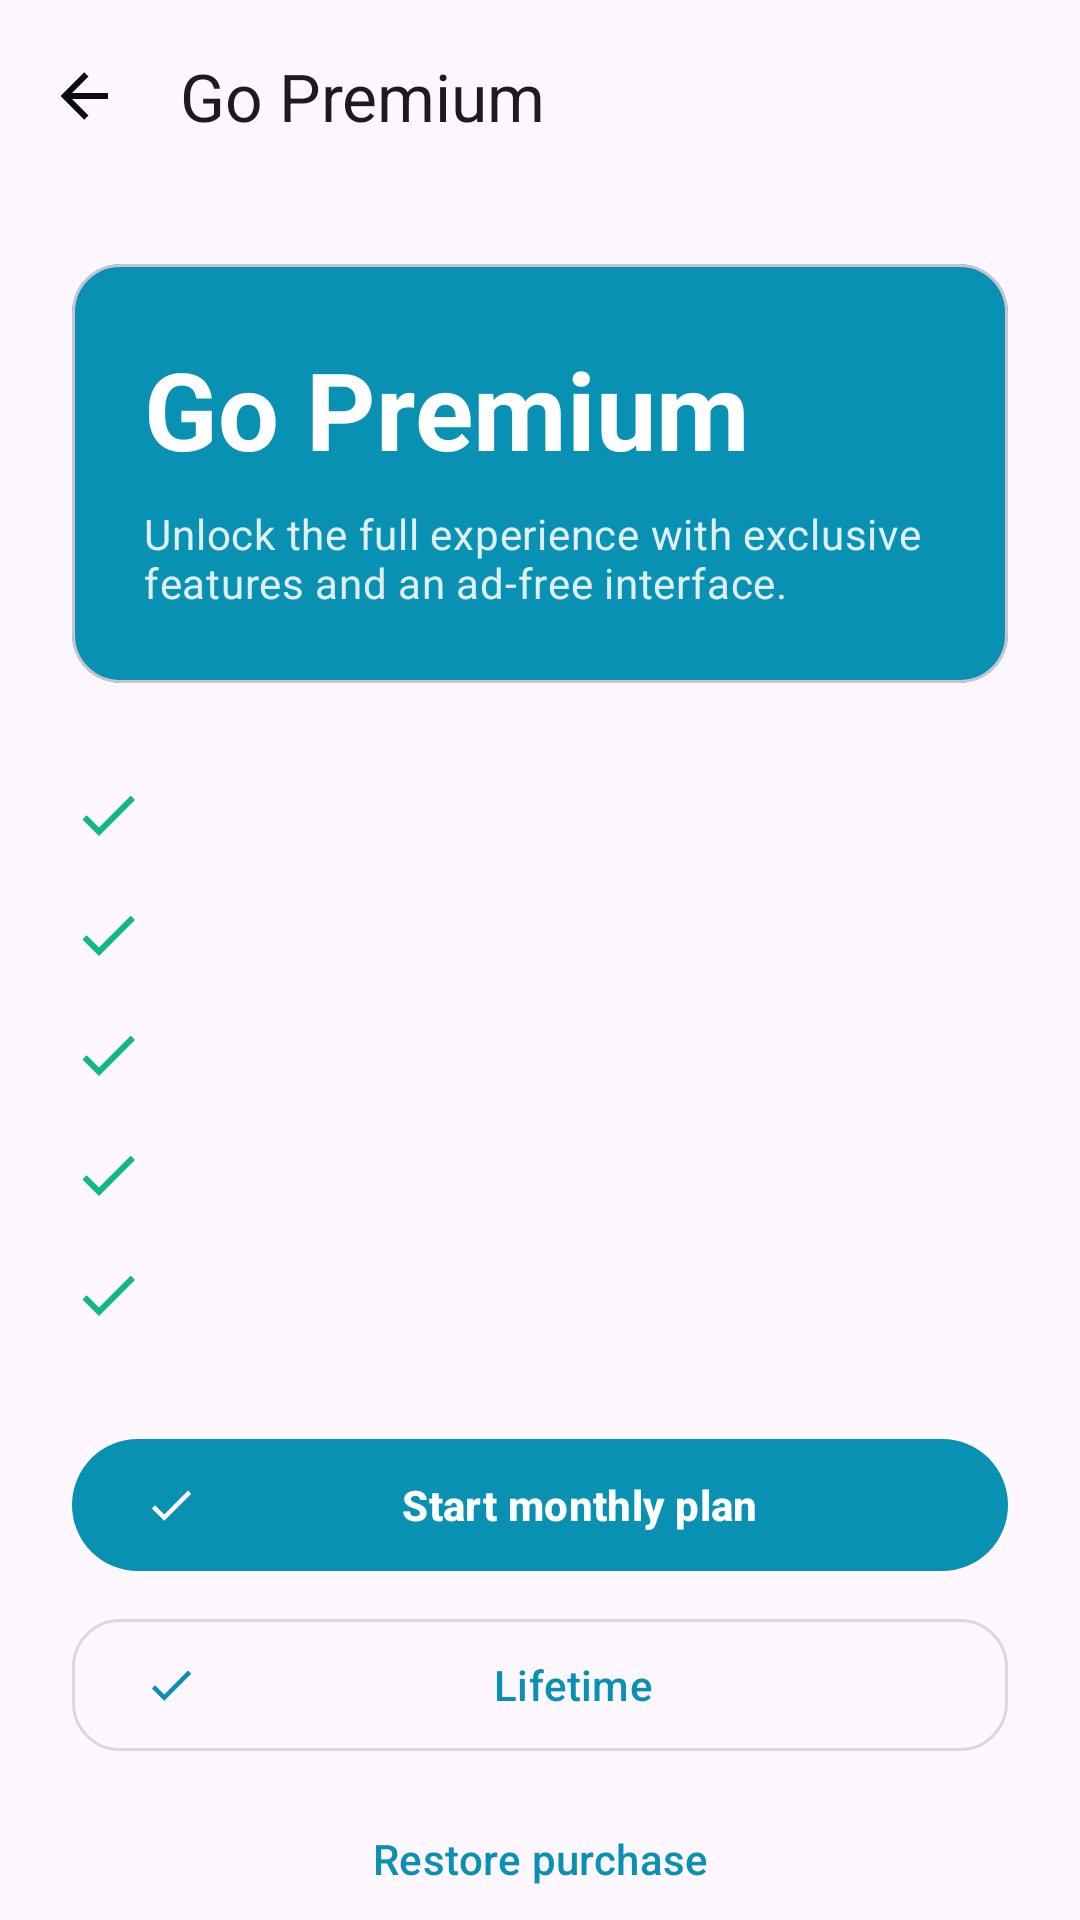

The Android layout XML behind this screen, and the referenced resources:
<!-- AndroidManifest.xml: application theme Theme.GeoStampCamera -->
<!-- res/layout/fragment_paywall.xml -->
<?xml version="1.0" encoding="utf-8"?>
<LinearLayout xmlns:android="http://schemas.android.com/apk/res/android"
    xmlns:app="http://schemas.android.com/apk/res-auto"
    android:orientation="vertical"
    android:layout_width="match_parent"
    android:layout_height="match_parent">
    <com.google.android.material.appbar.MaterialToolbar
        android:id="@+id/paywallToolbar"
        android:layout_width="match_parent"
        android:layout_height="?attr/actionBarSize"
        app:navigationIcon="@drawable/ic_arrow_back"
        app:title="@string/paywall_title" />

    <androidx.core.widget.NestedScrollView
        android:layout_width="match_parent"
        android:layout_height="match_parent"
        android:fillViewport="true">
        <LinearLayout
            android:orientation="vertical"
            android:padding="@dimen/spacing_xl"
            android:layout_width="match_parent"
            android:layout_height="wrap_content">

            <com.google.android.material.card.MaterialCardView
                android:layout_width="match_parent"
                android:layout_height="wrap_content"
                app:cardCornerRadius="@dimen/radius_lg"
                app:cardBackgroundColor="@color/brand_primary">
                <LinearLayout
                    android:orientation="vertical"
                    android:padding="@dimen/spacing_xl"
                    android:layout_width="match_parent"
                    android:layout_height="wrap_content">
                    <TextView
                        android:layout_width="wrap_content"
                        android:layout_height="wrap_content"
                        android:text="@string/paywall_title"
                        android:textColor="@color/white_pure"
                        android:textAppearance="@style/TextAppearance.GeoStamp.Display"
                        android:textStyle="bold" />
                    <TextView
                        android:layout_width="match_parent"
                        android:layout_height="wrap_content"
                        android:layout_marginTop="@dimen/spacing_sm"
                        android:text="@string/paywall_subtitle"
                        android:textColor="#DDFFFFFF"
                        android:textAppearance="@style/TextAppearance.GeoStamp.Body" />
                </LinearLayout>
            </com.google.android.material.card.MaterialCardView>

            <LinearLayout
                android:orientation="vertical"
                android:layout_width="match_parent"
                android:layout_height="wrap_content"
                android:layout_marginTop="@dimen/spacing_xl">
                <include layout="@layout/view_paywall_bullet" android:id="@+id/bullet1" />
                <include layout="@layout/view_paywall_bullet" android:id="@+id/bullet2" />
                <include layout="@layout/view_paywall_bullet" android:id="@+id/bullet3" />
                <include layout="@layout/view_paywall_bullet" android:id="@+id/bullet4" />
                <include layout="@layout/view_paywall_bullet" android:id="@+id/bullet5" />
            </LinearLayout>

            <com.google.android.material.button.MaterialButton
                android:id="@+id/btnMonthly"
                style="@style/Widget.GeoStamp.Button.Primary"
                android:layout_width="match_parent"
                android:layout_height="wrap_content"
                android:layout_marginTop="@dimen/spacing_xl"
                android:text="@string/paywall_cta_monthly"
                app:icon="@drawable/ic_check" />
            <com.google.android.material.button.MaterialButton
                android:id="@+id/btnLifetime"
                style="@style/Widget.GeoStamp.Button.Secondary"
                android:layout_width="match_parent"
                android:layout_height="wrap_content"
                android:layout_marginTop="@dimen/spacing_sm"
                android:text="@string/paywall_cta_lifetime"
                app:icon="@drawable/ic_check" />
            <com.google.android.material.button.MaterialButton
                android:id="@+id/btnRestore"
                style="@style/Widget.Material3.Button.TextButton"
                android:layout_width="match_parent"
                android:layout_height="wrap_content"
                android:layout_marginTop="@dimen/spacing_sm"
                android:text="@string/paywall_restore" />

            <com.google.android.material.materialswitch.MaterialSwitch
                android:id="@+id/switchSimulatePro"
                android:layout_width="wrap_content"
                android:layout_height="wrap_content"
                android:layout_marginTop="@dimen/spacing_lg"
                android:text="@string/paywall_demo_toggle" />
        </LinearLayout>
    </androidx.core.widget.NestedScrollView>

    <include layout="@layout/view_ad_container" />
</LinearLayout>
<!-- res/layout/view_paywall_bullet.xml (included above) -->
<?xml version="1.0" encoding="utf-8"?>
<LinearLayout xmlns:android="http://schemas.android.com/apk/res/android"
    android:orientation="horizontal"
    android:layout_width="match_parent"
    android:layout_height="wrap_content"
    android:paddingVertical="@dimen/spacing_sm"
    android:gravity="center_vertical">
    <ImageView
        android:id="@+id/bulletIcon"
        android:layout_width="24dp"
        android:layout_height="24dp"
        android:src="@drawable/ic_check"
        android:tint="@color/success_500"
        android:contentDescription="@null" />
    <TextView
        android:id="@+id/bulletText"
        android:layout_width="match_parent"
        android:layout_height="wrap_content"
        android:layout_marginStart="@dimen/spacing_md"
        android:textAppearance="@style/TextAppearance.GeoStamp.Body" />
</LinearLayout>
<!-- res/layout/view_ad_container.xml (included above) -->
<?xml version="1.0" encoding="utf-8"?>
<FrameLayout xmlns:android="http://schemas.android.com/apk/res/android"
    android:id="@+id/adContainer"
    android:layout_width="match_parent"
    android:layout_height="wrap_content"
    android:minHeight="50dp"
    android:background="?attr/colorSurface" />
<!-- resources referenced by this layout -->
<resources>
  <color name="brand_primary">#0891B2</color>
  <color name="success_500">#10B981</color>
  <color name="white_pure">#FFFFFF</color>
  <dimen name="radius_lg">16dp</dimen>
  <dimen name="spacing_lg">16dp</dimen>
  <dimen name="spacing_md">12dp</dimen>
  <dimen name="spacing_sm">8dp</dimen>
  <dimen name="spacing_xl">24dp</dimen>
  <!-- drawable ic_arrow_back (drawable) -->
  <vector xmlns:android="http://schemas.android.com/apk/res/android"
      android:width="24dp" android:height="24dp"
      android:viewportWidth="24" android:viewportHeight="24"
      android:tint="?attr/colorOnSurface">
      <path android:fillColor="@android:color/white"
          android:pathData="M20,11V13H8L13.5,18.5L12.08,19.92L4.16,12L12.08,4.08L13.5,5.5L8,11H20Z" />
  </vector>
  <!-- drawable ic_check (drawable) -->
  <vector xmlns:android="http://schemas.android.com/apk/res/android"
      android:width="24dp" android:height="24dp"
      android:viewportWidth="24" android:viewportHeight="24">
      <path android:fillColor="@android:color/white"
          android:pathData="M21,7L9,19L3.5,13.5L4.91,12.09L9,16.17L19.59,5.59L21,7Z" />
  </vector>
  <string name="paywall_cta_lifetime">Lifetime</string>
  <string name="paywall_cta_monthly">Start monthly plan</string>
  <string name="paywall_demo_toggle">Simulate Pro (debug)</string>
  <string name="paywall_restore">Restore purchase</string>
  <string name="paywall_subtitle">Unlock the full experience with exclusive features and an ad-free interface.</string>
  <string name="paywall_title">Go Premium</string>
  <style name="TextAppearance.GeoStamp.Body" parent="TextAppearance.Material3.BodyMedium" />
  <style name="TextAppearance.GeoStamp.Display" parent="TextAppearance.Material3.DisplaySmall">
          <item name="android:textStyle">bold</item>
      </style>
  <style name="Widget.GeoStamp.Button.Primary" parent="Widget.Material3.Button">
          <item name="cornerRadius">26dp</item>
          <item name="android:minHeight">52dp</item>
          <item name="android:letterSpacing">0.01</item>
          <item name="android:textAllCaps">false</item>
          <item name="android:textStyle">bold</item>
          <item name="rippleColor">#55FFFFFF</item>
          <item name="elevation">2dp</item>
      </style>
  <style name="Widget.GeoStamp.Button.Secondary" parent="Widget.Material3.Button.OutlinedButton">
          <item name="cornerRadius">@dimen/radius_lg</item>
          <item name="android:minHeight">52dp</item>
          <item name="android:textAllCaps">false</item>
      </style>
  <color name="brand_primary_dark">#065F75</color>
  <color name="brand_accent">#F59E0B</color>
  <color name="charcoal_900">#0A0E13</color>
  <color name="brand_tertiary">#8B5CF6</color>
  <color name="danger_500">#DC2626</color>
  <color name="neutral_100">#FAFBFC</color>
  <color name="neutral_200">#F0F3F7</color>
  <color name="neutral_500">#5A6472</color>
  <color name="neutral_300">#D5DAE2</color>
  <style name="ShapeAppearance.GeoStamp.Small" parent="ShapeAppearance.Material3.Corner.Small">
          <item name="cornerSize">12dp</item>
      </style>
  <style name="ShapeAppearance.GeoStamp.Medium" parent="ShapeAppearance.Material3.Corner.Medium">
          <item name="cornerSize">18dp</item>
      </style>
  <style name="ShapeAppearance.GeoStamp.Large" parent="ShapeAppearance.Material3.Corner.Large">
          <item name="cornerSize">28dp</item>
      </style>
</resources>
